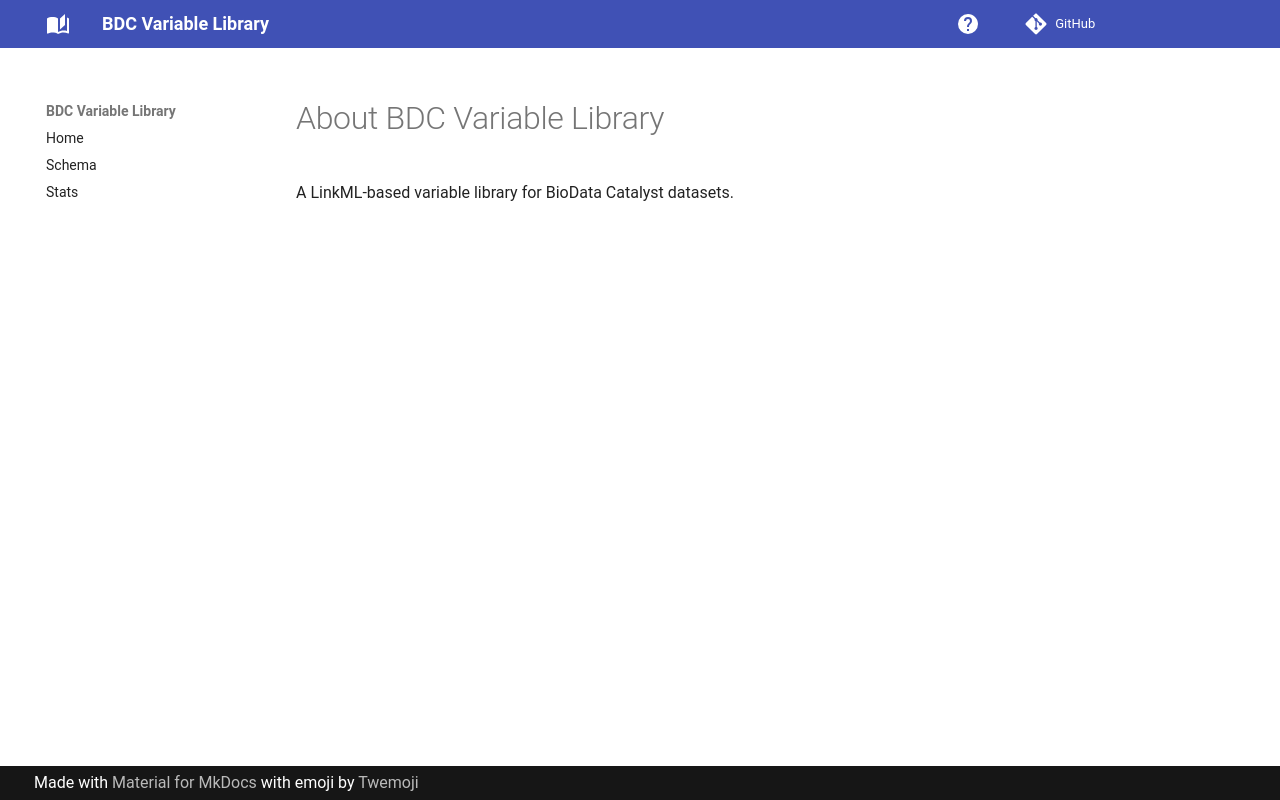

repository: tis-lab/BDC-VarLib · page: about/index.html · generator: mkdocs

# About BDC Variable Library

A LinkML-based variable library for BioData Catalyst datasets.
